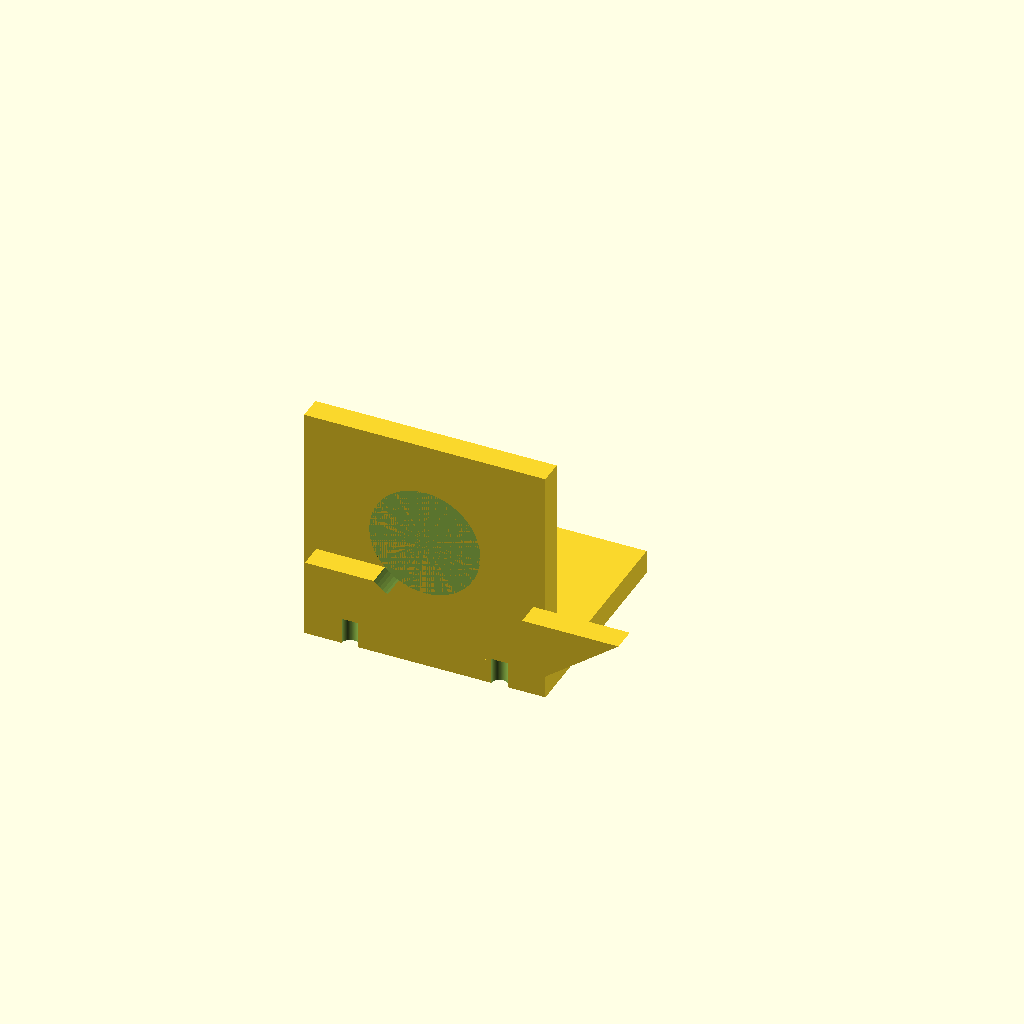
Cell 1: rendered with the file's own defaults.
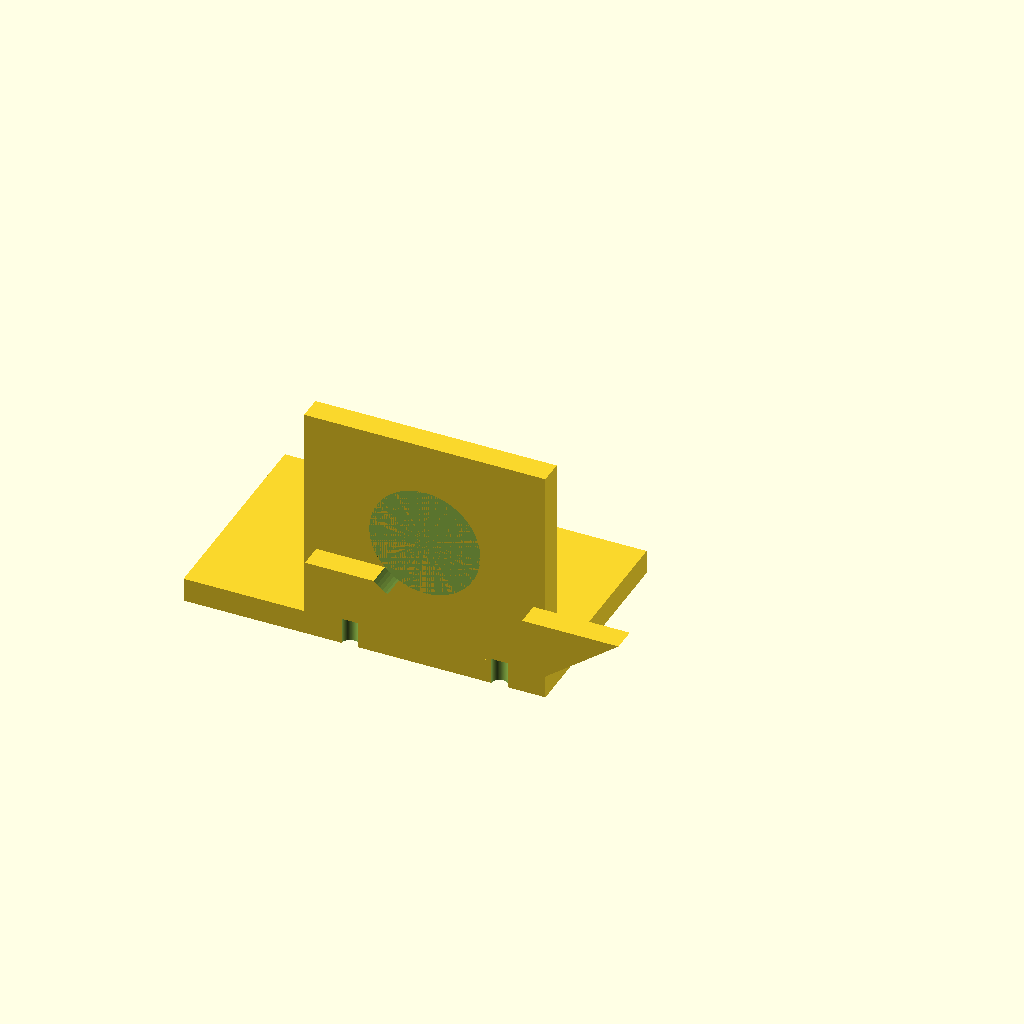
Cell 2: the same model with base_x0 = -50.
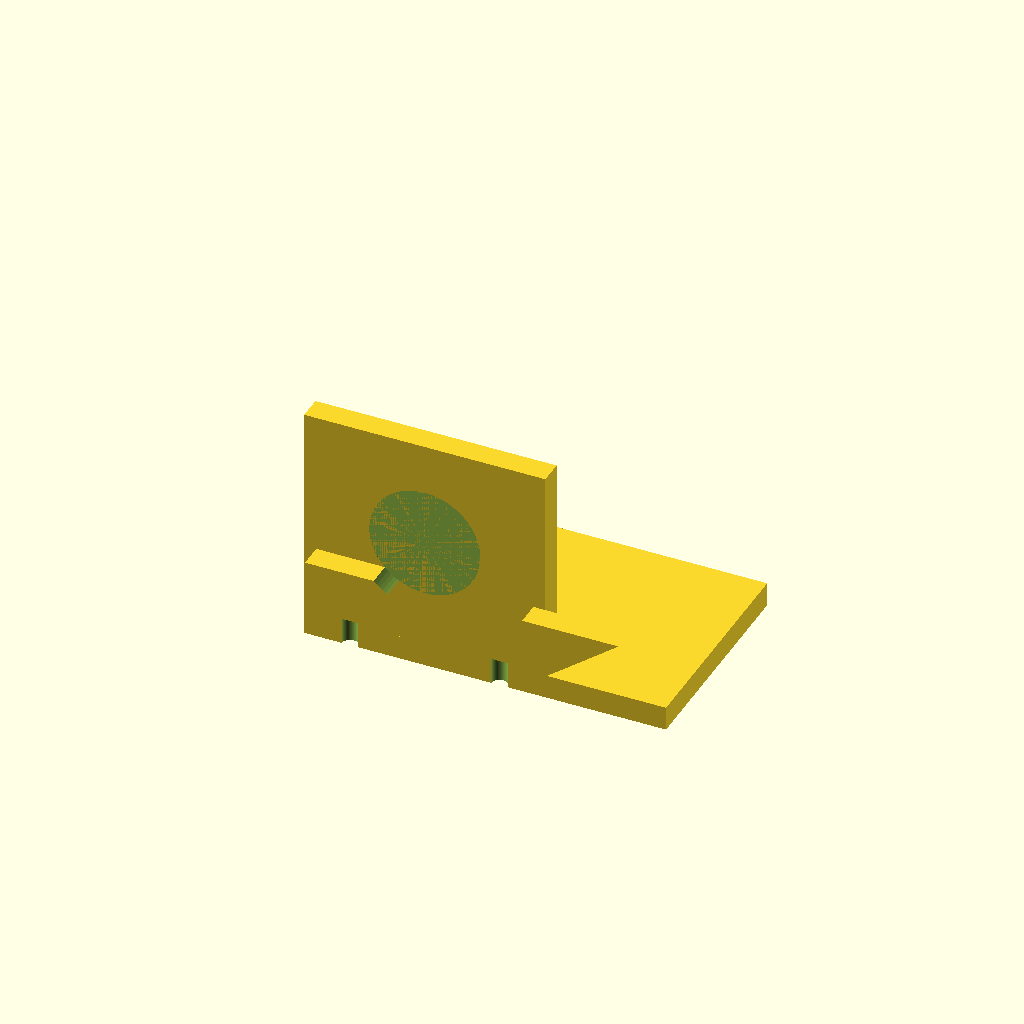
Cell 3 — base_x1 set to 50, the other parameters unchanged.
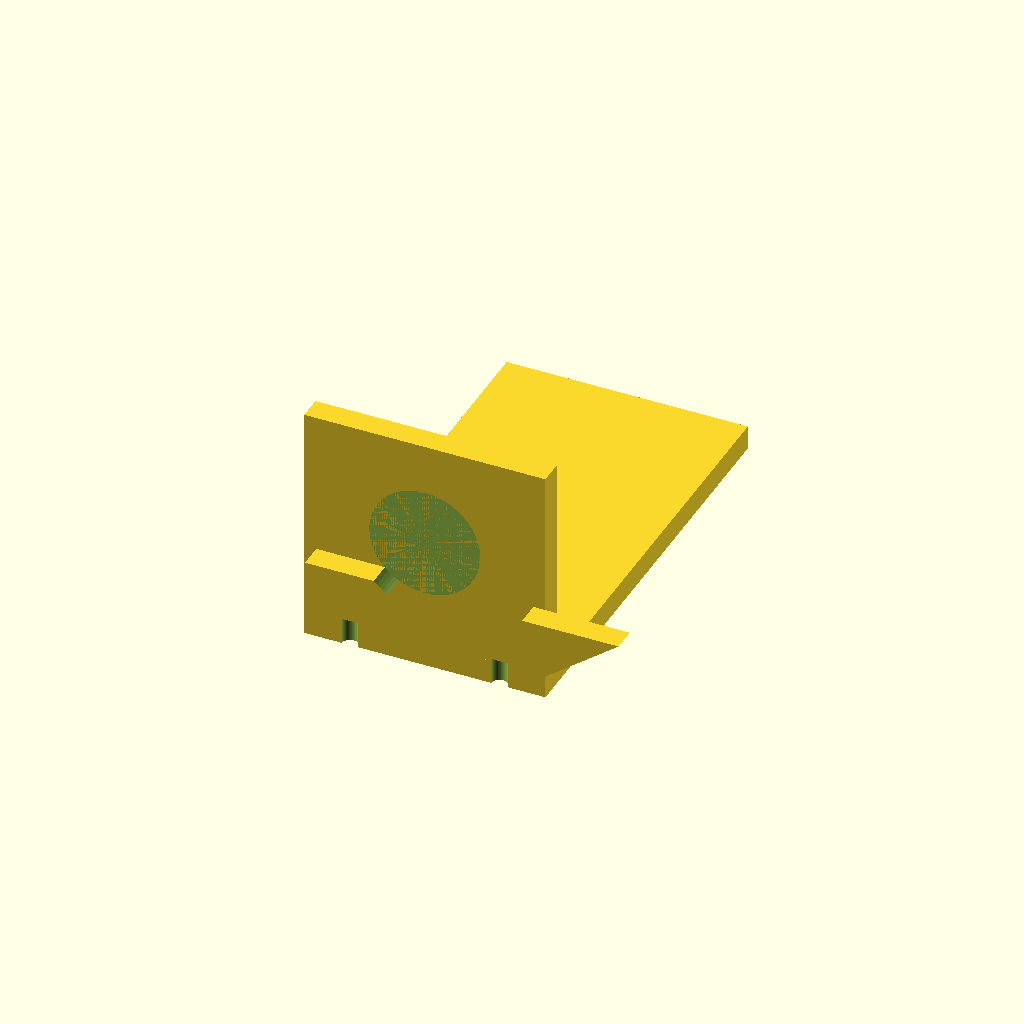
Cell 4 — base_y1 set to 90, the other parameters unchanged.
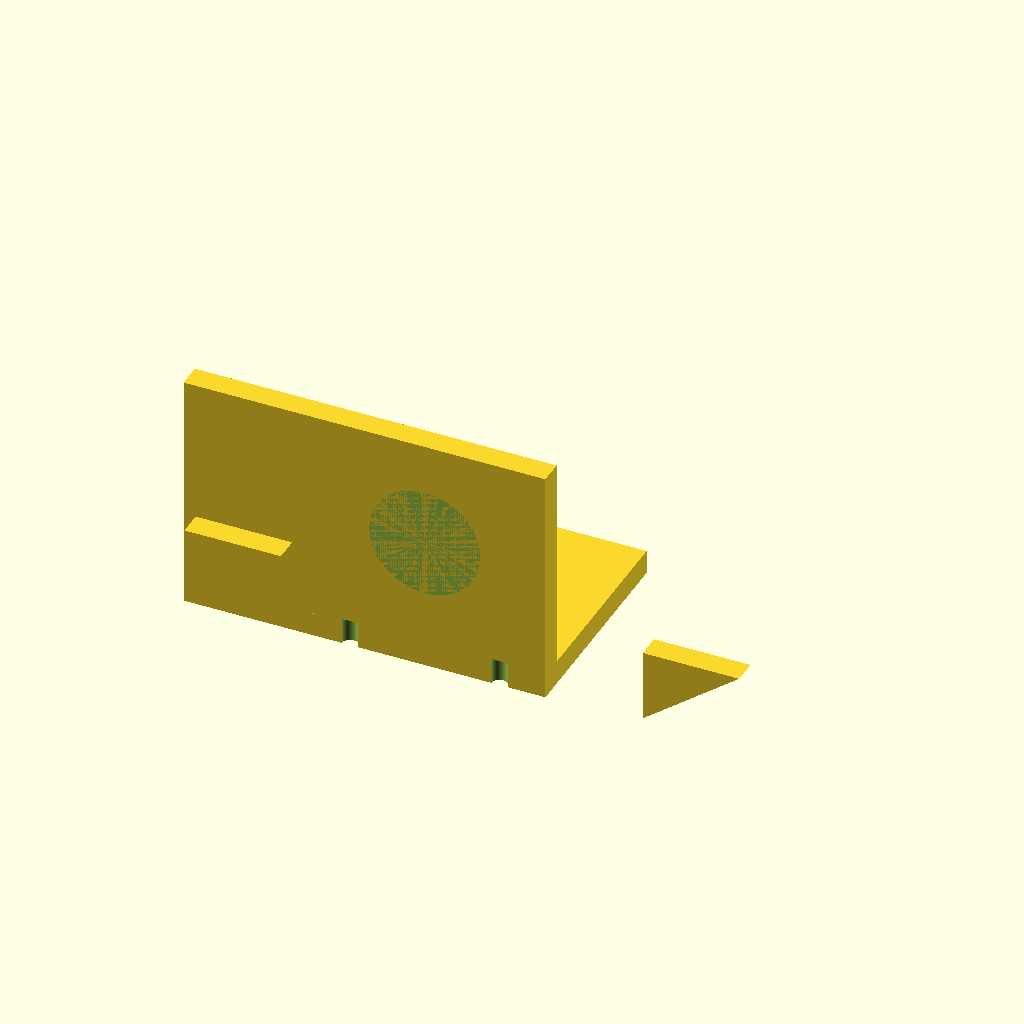
Cell 5: motor_x0 = -50 (everything else at default).
All cells are drawn from one camera (rotation 55°, 0°, 25°, orthographic, colour scheme Cornfield), so only the parameter changes between them.
Source of the model, bench/results/gpu-v11-g13/code/scadcoder-v11/nema17_motor_bracket_s6_a2.scad:
// L-shaped mounting bracket for NEMA 17 stepper motor
// Print orientation: base plate on bed (z = 0), motor plate builds upward (+Z)

// ---------- Parameters ----------
base_x0      = -25;    // base plate x start
base_x1      = 25;     // base plate x end
base_y0      = 0;      // base plate y start
base_y1      = 45;     // base plate y end
base_z1      = 5;      // base plate thickness (z)

motor_x0     = -25;    // motor plate x start
motor_x1     = 25;     // motor plate x end
motor_y0     = 0;      // motor plate y start
motor_y1     = 5;      // motor plate y end (thickness)
motor_z1     = 50;     // motor plate height (z)

hole_m4_x    = -17;    // M4 through-hole x position
hole_m4_y    = 30;     // M4 through-hole y position
hole_m4_d    = 4.5;    // M4 hole diameter

boss_d       = 23;     // motor centring boss hole diameter
boss_x       = 0;      // boss hole centre x
boss_z       = 28;     // boss hole centre z

screw_d      = 3.4;    // M3 screw hole diameter
screw_pat    = 31;     // screw hole square pattern size
screw_count  = 4;      // number of screw holes

gusset_t     = 5;      // triangular gusset thickness (x)
gusset_y     = 20;     // gusset leg along +Y
gusset_z     = 20;     // gusset leg along +Z

eps          = 0.5;    // cutter overshoot past faces

$fn = 96;              // curve resolution

// ---------- Model ----------
difference() {
    union() {
        // Base plate
        translate([base_x0, base_y0, 0])
            cube([base_x1 - base_x0, base_y1 - base_y0, base_z1]);

        // Vertical motor plate
        translate([motor_x0, motor_y0, 0])
            cube([motor_x1 - motor_x0, motor_y1 - motor_y0, motor_z1]);

        // Left gusset (x = -25 to -20), right gusset (x = 20 to 25)
        for (sx = [-1, 1])
            translate([sx * (motor_x0 + gusset_t / 2), 0, 0])
                rotate([90, 0, 0])
                    linear_extrude(height = gusset_t)
                        polygon(points = [
                            [0, 5],
                            [0, gusset_y],
                            [gusset_z, gusset_y]
                        ]);
    }

    // M4 through-hole in base plate
    translate([hole_m4_x, hole_m4_y, -eps])
        cylinder(d = hole_m4_d, h = base_z1 + 2 * eps);

    // Boss hole through motor plate (along Y)
    translate([boss_x, 0, boss_z])
        rotate([90, 0, 0])
            cylinder(d = boss_d, h = motor_y1 - motor_y0 + 2 * eps);

    // M3 screw holes on square pattern, centred on boss hole
    for (a = [0 : 90 : 270])
        rotate([0, 0, a])
            translate([screw_pat / 2, 0, -eps])
                cylinder(d = screw_d, h = motor_y1 - motor_y0 + 2 * eps);
}
Customizer parameters (derived from the source; name, type, default, range or options):
base_x0: number, default -25
base_x1: number, default 25
base_y0: number, default 0
base_y1: number, default 45
base_z1: number, default 5
motor_x0: number, default -25
motor_x1: number, default 25
motor_y0: number, default 0
motor_y1: number, default 5
motor_z1: number, default 50
hole_m4_x: number, default -17
hole_m4_y: number, default 30
hole_m4_d: number, default 4.5
boss_d: number, default 23
boss_x: number, default 0
boss_z: number, default 28
screw_d: number, default 3.4
screw_pat: number, default 31
screw_count: number, default 4
gusset_t: number, default 5
gusset_y: number, default 20
gusset_z: number, default 20
eps: number, default 0.5
